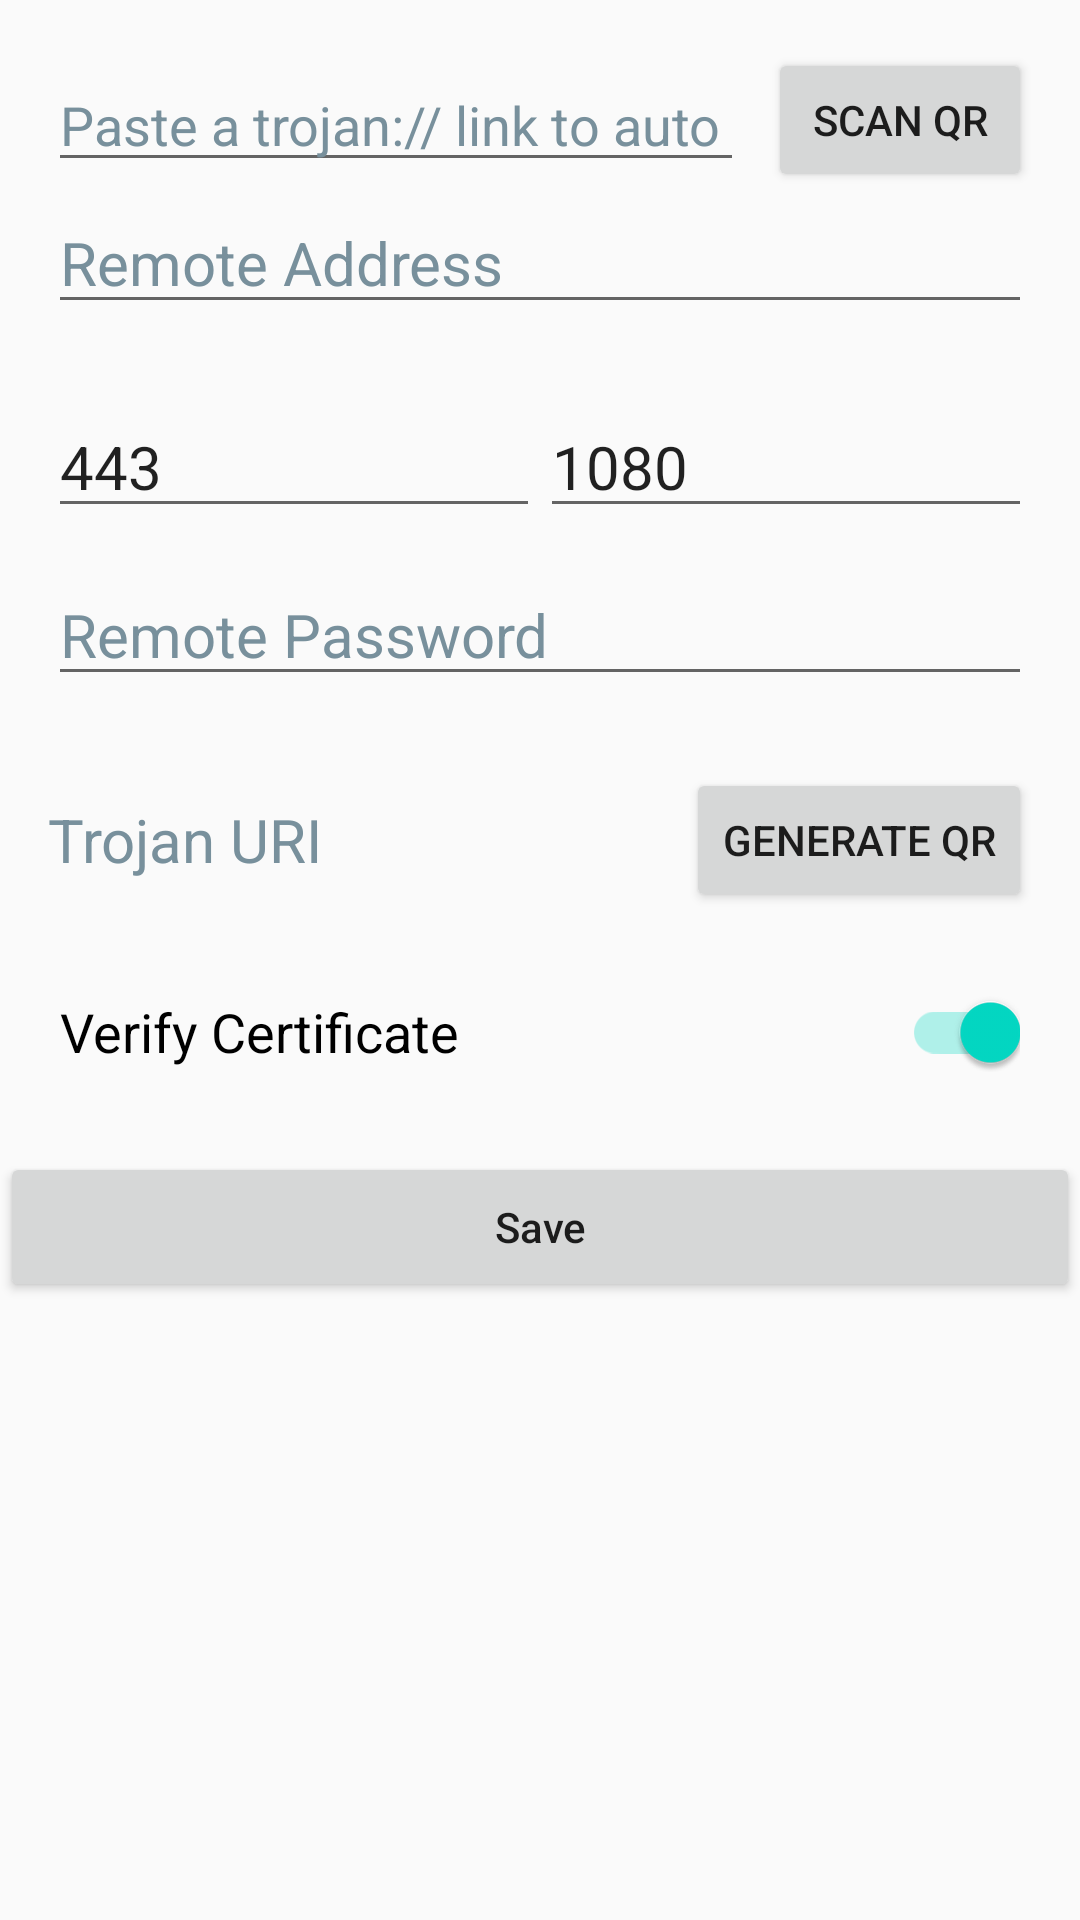

Produce the Android XML layout that renders to this screen, including the resource entries it uses.
<!-- AndroidManifest.xml: activity theme AppThemeNoTitle -->
<!-- res/layout/activity_add_server.xml -->
<?xml version="1.0" encoding="utf-8"?>
<LinearLayout xmlns:android="http://schemas.android.com/apk/res/android"
    xmlns:app="http://schemas.android.com/apk/res-auto"
    xmlns:tools="http://schemas.android.com/tools"
    android:layout_width="match_parent"
    android:layout_height="match_parent"
    android:layout_marginStart="8dp"
    android:layout_marginLeft="8dp"
    android:layout_marginTop="8dp"
    android:layout_marginEnd="8dp"
    android:layout_marginRight="8dp"
    android:layout_marginBottom="8dp"
    android:orientation="vertical"
    tools:context=".activities.servers.activity.AddServerActivity">

    <LinearLayout
        android:layout_width="match_parent"
        android:layout_height="wrap_content"
        android:layout_marginStart="16dp"
        android:layout_marginTop="16dp"
        android:layout_marginEnd="16dp"
        android:gravity="center_vertical"
        android:orientation="horizontal">

        <EditText
            android:id="@+id/quick_add_uri"
            android:layout_width="0dp"
            android:layout_height="wrap_content"
            android:layout_weight="1"
            android:ems="10"
            android:hint="@string/quick_add_server_uri_hint"
            android:importantForAutofill="no"
            android:inputType="textUri"
            android:textColorHint="#78909C"
            android:textSize="18sp" />

        <Button
            android:id="@+id/btn_scan_qr"
            android:layout_width="wrap_content"
            android:layout_height="wrap_content"
            android:layout_marginStart="8dp"
            android:onClick="onScanQr"
            android:text="@string/scan_qr_code" />
    </LinearLayout>

    <EditText
        android:id="@+id/remote_address"
        android:layout_width="match_parent"
        android:layout_height="wrap_content"
        android:layout_marginStart="16dp"
        android:layout_marginTop="0dp"
        android:layout_marginEnd="16dp"
        android:layout_marginBottom="12dp"
        android:ems="10"
        android:hint="@string/remote_address"
        android:importantForAutofill="no"
        android:inputType="textUri"
        android:textColorHint="#78909C"
        android:textSize="20sp"
        app:layout_constraintEnd_toEndOf="parent"
        app:layout_constraintStart_toStartOf="parent"
        app:layout_constraintTop_toBottomOf="@+id/imageView" />

    <LinearLayout
        android:layout_width="match_parent"
        android:layout_height="wrap_content"
        android:layout_marginStart="16dp"
        android:layout_marginTop="12dp"
        android:layout_marginEnd="16dp"
        android:orientation="horizontal">

        <EditText
            android:id="@+id/remote_port"
            android:layout_width="0dp"
            android:layout_height="wrap_content"
            android:layout_weight="1"
            android:autofillHints=""
            android:ems="10"
            android:hint="@string/remote_port"
            android:inputType="number"
            android:text="@string/default_port"
            android:textSize="20sp" />

        <EditText
            android:id="@+id/local_port"
            android:layout_width="0dp"
            android:layout_height="wrap_content"
            android:layout_weight="1"
            android:autofillHints=""
            android:ems="10"
            android:hint="@string/local_port"
            android:inputType="number"
            android:maxLength="5"
            android:text="@string/default_local_or_clash_port"
            android:textSize="20sp" />
    </LinearLayout>

    <EditText
        android:id="@+id/remote_password"
        android:layout_width="match_parent"
        android:layout_height="wrap_content"
        android:layout_marginStart="16dp"
        android:layout_marginTop="12dp"
        android:layout_marginEnd="16dp"
        android:layout_marginBottom="12dp"
        android:autofillHints=""
        android:ems="10"
        android:hint="@string/remote_password"
        android:inputType="textPassword"
        android:textColorHint="#78909C"
        android:textSize="20sp"
        app:layout_constraintEnd_toEndOf="parent"
        app:layout_constraintStart_toStartOf="parent"
        app:layout_constraintTop_toBottomOf="@+id/remotePortText" />

    <LinearLayout
        android:layout_width="match_parent"
        android:layout_height="wrap_content"
        android:layout_marginStart="16dp"
        android:layout_marginTop="12dp"
        android:layout_marginEnd="16dp"
        android:gravity="center_vertical"
        android:orientation="horizontal">

        <TextView
            android:id="@+id/trojan_uri"
            android:layout_width="0dp"
            android:layout_height="wrap_content"
            android:layout_weight="1"
            android:ems="10"
            android:hint="@string/trojan_uri"
            android:inputType="textUri"
            android:textColorHint="#78909C"
            android:textSize="20sp"
            app:layout_constraintEnd_toEndOf="parent"
            app:layout_constraintStart_toStartOf="parent"
            app:layout_constraintTop_toBottomOf="@+id/passwordText" />

        <Button
            android:id="@+id/btn_generate_qr"
            android:layout_width="wrap_content"
            android:layout_height="wrap_content"
            android:layout_marginStart="8dp"
            android:onClick="onGenerateQr"
            android:text="@string/qr_generate_button" />
    </LinearLayout>

    <androidx.appcompat.widget.SwitchCompat
        android:id="@+id/verifySwitch"
        android:layout_width="match_parent"
        android:layout_height="wrap_content"
        android:layout_marginStart="20dp"
        android:layout_marginTop="16dp"
        android:layout_marginEnd="20dp"
        android:layout_marginBottom="16dp"
        android:checked="true"
        android:minHeight="48dp"
        android:text="@string/verify_certificate"
        android:textSize="@dimen/text_size"
        app:layout_constraintEnd_toEndOf="parent"
        app:layout_constraintStart_toStartOf="parent"
        app:layout_constraintTop_toBottomOf="@+id/ipv6Switch" />

        <Button
            android:id="@+id/text_save"
            android:layout_width="match_parent"
            android:layout_height="50dp"
            android:gravity="center"
            android:textAllCaps="false"
            android:onClick="onSave"
            android:text="@string/save" />
</LinearLayout>
<!-- resources referenced by this layout -->
<resources>
  <dimen name="text_size">18sp</dimen>
  <string name="default_local_or_clash_port">1080</string>
  <string name="default_port">443</string>
  <string name="local_port">Local Port</string>
  <string name="qr_generate_button">Generate QR</string>
  <string name="quick_add_server_uri_hint">Paste a trojan:// link to auto fill</string>
  <string name="remote_address">Remote Address</string>
  <string name="remote_password">Remote Password</string>
  <string name="remote_port">Remote Port</string>
  <string name="save">Save</string>
  <string name="scan_qr_code">Scan QR</string>
  <string name="trojan_uri">Trojan URI</string>
  <string name="verify_certificate">Verify Certificate</string>
  <style name="AppThemeNoTitle" parent="AppTheme">
          <item name="windowNoTitle">true</item>
          <item name="actionMenuTextColor">@android:color/white</item>
      </style>
  <style name="AppTheme" parent="Theme.AppCompat.Light.DarkActionBar">
          
          <item name="colorPrimary">@color/colorPrimary</item>
          <item name="colorPrimaryDark">@color/colorPrimaryDark</item>
          <item name="colorAccent">@color/colorAccent</item>
      </style>
  <!-- not gathered from this repository: default colours our renderer supplied (Android Studio template values) -->
  <color name="colorPrimary">#FF6200EE</color>
  <color name="colorPrimaryDark">#FF3700B3</color>
  <color name="colorAccent">#FF03DAC5</color>
</resources>
